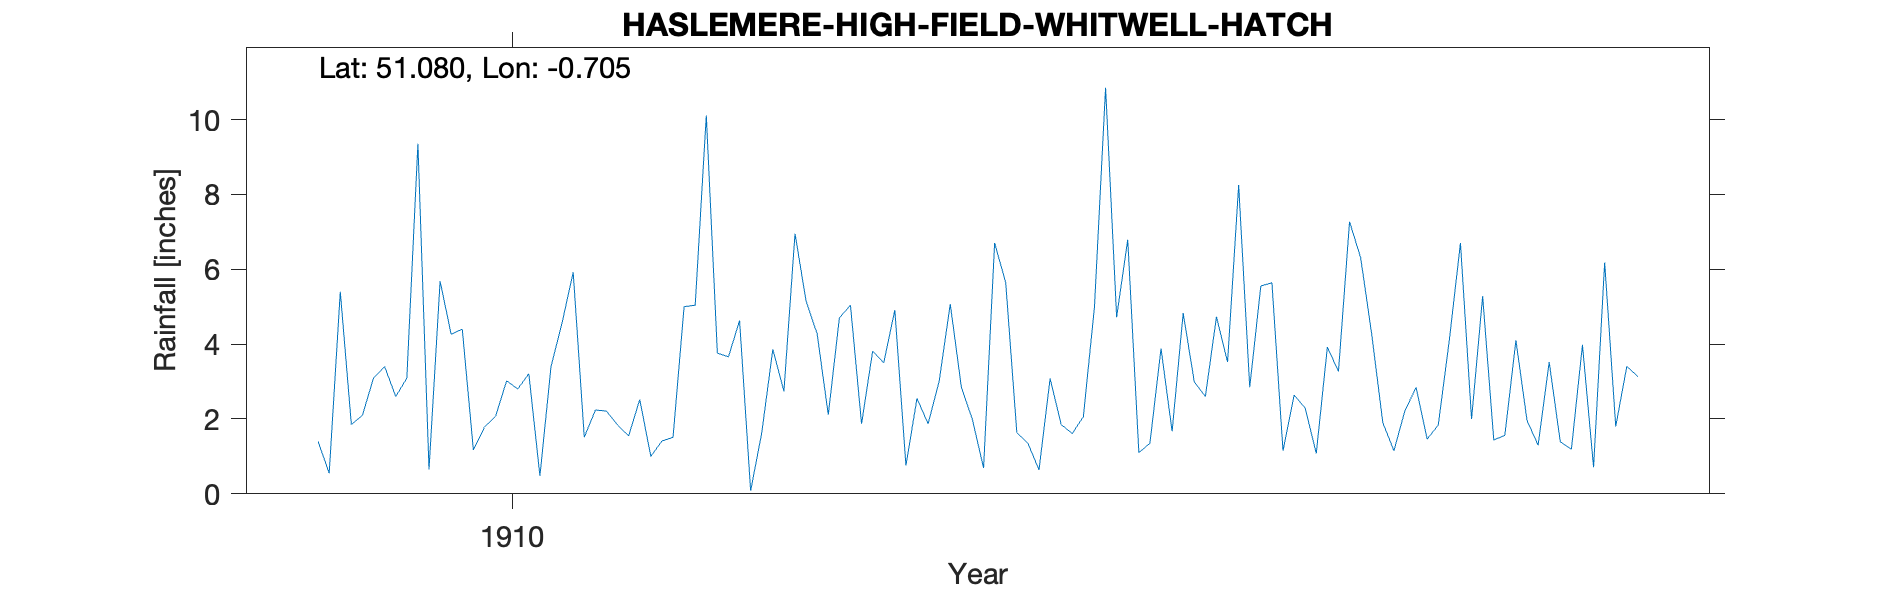

Values plotted in this chart, from the file beside it:
HASLEMERE-HIGH-FIELD-WHITWELL-HATCH, , , , , , , , , , , , , , , , , , , , 
Grid ref, SU908320, Long, -0.7051, Lat, 51.08, Elevation, 680, ft., , , , , , , , , , , , 
Station no, RR8378, , , , , , , , , , , , , , , , , , , 
, 1900, 1901, 1902, 1903, 1904, 1905, 1906, 1907, 1908, 1909, 1910, 1911, 1912, 1913, 1914, 1915, 1916, 1917, 1918, 1919
January, , , , , , , , , , 1.4, 4.26, 1.51, 3.76, 5.04, 0.69, 4.72, 2.85, 1.9, 4.1, 
February, , , , , , , , , , 0.55, 4.4, 2.24, 3.66, 1.87, 6.7, 6.79, 5.55, 1.15, 1.96, 
March, , , , , , , , , , 5.4, 1.17, 2.21, 4.63, 3.81, 5.64, 1.1, 5.64, 2.23, 1.3, 
April, , , , , , , , , , 1.85, 1.78, 1.84, 0.08, 3.5, 1.63, 1.35, 1.15, 2.84, 3.52, 
May, , , , , , , , , , 2.1, 2.07, 1.55, 1.63, 4.91, 1.35, 3.88, 2.64, 1.46, 1.39, 
June, , , , , , , , , , 3.1, 3.02, 2.52, 3.86, 0.76, 0.64, 1.67, 2.29, 1.84, 1.19, 
July, , , , , , , , , , 3.4, 2.8, 1, 2.74, 2.55, 3.08, 4.83, 1.08, 4.12, 3.98, 
August, , , , , , , , , , 2.6, 3.21, 1.41, 6.95, 1.87, 1.85, 2.99, 3.92, 6.7, 0.71, 
September, , , , , , , , , , 3.09, 0.48, 1.51, 5.15, 3.01, 1.61, 2.6, 3.27, 2, 6.18, 
October, , , , , , , , , , 9.35, 3.4, 5, 4.27, 5.07, 2.06, 4.73, 7.27, 5.28, 1.8, 
November, , , , , , , , , , 0.65, 4.57, 5.04, 2.11, 2.85, 5, 3.52, 6.31, 1.44, 3.41, 
December, , , , , , , , , , 5.68, 5.92, 10.11, 4.7, 1.98, 10.85, 8.25, 4.26, 1.56, 3.13, 
Total, , , , , , , , , , 39.17, 37.08, 35.94, 43.54, 37.22, 41.1, 46.43, 46.23, 32.52, 32.67, 
NGR is Highfield. Altitudes match., , , , , , , , , , , , , , , , , , , , 
